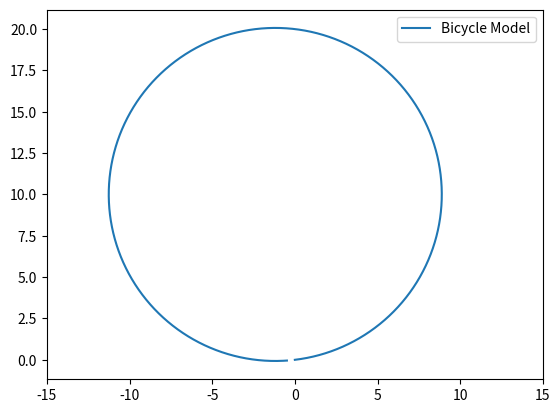
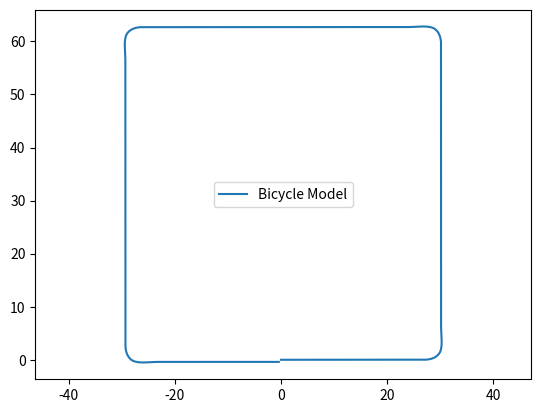
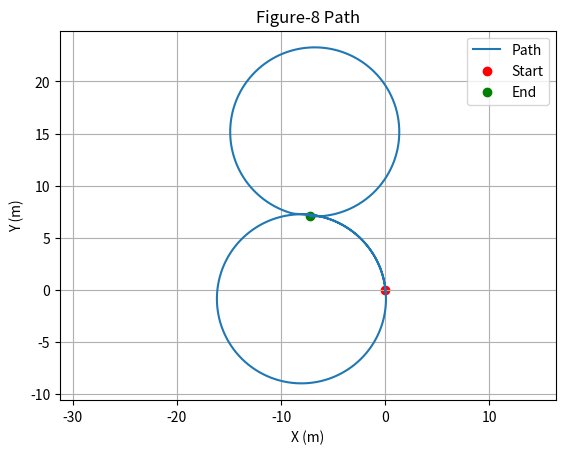

Recreate these plots in Python, in order.
import numpy as np
import matplotlib.pyplot as plt
import matplotlib.image as mpimg

class Bicycle():
    def __init__(self):
        self.xc = 0  # position in x direction
        self.yc = 0  # position in y direction
        self.theta = 0  # heading angle
        self.delta = 0 # steering angle
        self.beta = 0 # side slip angle
        self.L = 2  # length
        self.lr = 1.2 # length from rear axle to CG 
        self.w_max = 1.22 # max steering angle rate
        self.sample_time = 0.01

    def reset(self):
        self.xc = 0
        self.yc = 0
        self.theta = 0
        self.delta = 0
        self.beta = 0
        pass

class BicycleModel(Bicycle):
    def step(self,v,w):
        dt = self.sample_time # setting sample time to dt
        delta_dot = w # we know d/dt (delta) = w
        self.delta += delta_dot * dt
        self.delta = np.clip(self.delta, -self.w_max, self.w_max)

        self.beta = np.arctan((self.lr / self.L) * np.tan(self.delta))

        xc_dot = v * np.cos(self.theta + self.beta)  # derivative of xc
        yc_dot = v * np.sin(self.theta + self.beta)  # derivative of yc
        theta_dot = (v / self.L) * np.cos(self.beta) * np.tan(self.delta)  # derivative of theta

        self.xc += xc_dot * dt  # update xc position
        self.yc += yc_dot * dt  # update yc position
        self.theta += theta_dot * dt  # update orientation (theta)

# Simulation PLOTTING CIRCLE PATH
sample_time = 0.01
time_end = 20
model = BicycleModel()

model.delta = np.arctan(2 / 10)  # Steering angle
t_data = np.arange(0, time_end, sample_time)
x_data = np.zeros_like(t_data)
y_data = np.zeros_like(t_data)

for i in range(t_data.shape[0]):
    x_data[i] = model.xc
    y_data[i] = model.yc

    if model.delta < np.arctan(2/10):
        model.step(np.pi, model.w_max)
    else:
        model.step(np.pi, 0)  # simulate with constant velocity and no steering change

# Plot the result with adjusted axis limits
plt.axis('equal')
plt.plot(x_data, y_data, label='Bicycle Model')
plt.xlim([-15, 15])  # Adjust x-axis limit
plt.ylim([0, 20])    # Adjust y-axis limit
plt.legend()
plt.show()


# PLOTTING SQUARE PATH

sample_time = 0.01
time_end = 60
model.reset()

t_data = np.arange(0,time_end,sample_time)
x_data = np.zeros_like(t_data)
y_data = np.zeros_like(t_data)


# maintain velocity at 4 m/s
v_data = np.zeros_like(t_data)
v_data[:] = 4 

w_data = np.zeros_like(t_data)

w_data[670:670+100] = 0.753
w_data[670+100:670+100*2] = -0.753
w_data[2210:2210+100] = 0.753
w_data[2210+100:2210+100*2] = -0.753
w_data[3670:3670+100] = 0.753
w_data[3670+100:3670+100*2] = -0.753
w_data[5220:5220+100] = 0.753
w_data[5220+100:5220+100*2] = -0.753

for i in range(t_data.shape[0]):
    x_data[i] = model.xc
    y_data[i] = model.yc
    model.step(v_data[i], w_data[i])
plt.figure(2)   
plt.axis('equal')
plt.plot(x_data, y_data,label='Bicycle Model')
plt.legend()
plt.show()

# PLOTTING FIGURE 8

sample_time = 0.01
time_end = 36
model.reset()

t_data = np.arange(0, time_end, sample_time)
x_data = np.zeros_like(t_data)
y_data = np.zeros_like(t_data)
v_data = np.zeros_like(t_data)
w_data = np.zeros_like(t_data)


# Set initial position to bottom of the first circle
R = 8
model.xc = 0
model.yc = 0
model.theta = np.pi / 2  # Facing left along circle
v = np.pi  # Speed
L = model.L
target_delta = np.arctan(L / R)  # Desired steering angle

# Simulate
for i in range(t_data.shape[0]):
    x_data[i] = model.xc
    y_data[i] = model.yc
    v_data[i] = v

    # First 15 seconds: steer left
    if t_data[i] < 20:
        desired_delta = target_delta
    # Next 15 seconds: steer right
    else:
        desired_delta = -target_delta

    # Ramp up/down to desired delta
    if abs(model.delta - desired_delta) > 1e-3:
        w = model.w_max if desired_delta > model.delta else -model.w_max
    else:
        w = 0

    w_data[i] = w
    model.step(v, w)

# Plot the result
plt.figure(3)
plt.axis('equal')
plt.plot(x_data, y_data, label='Path')
plt.scatter(x_data[0], y_data[0], color='red', label='Start')
plt.scatter(x_data[-1], y_data[-1], color='green', label='End')
plt.legend()
plt.title("Figure-8 Path")
plt.xlabel("X (m)")
plt.ylabel("Y (m)")
plt.grid(True)
plt.show()